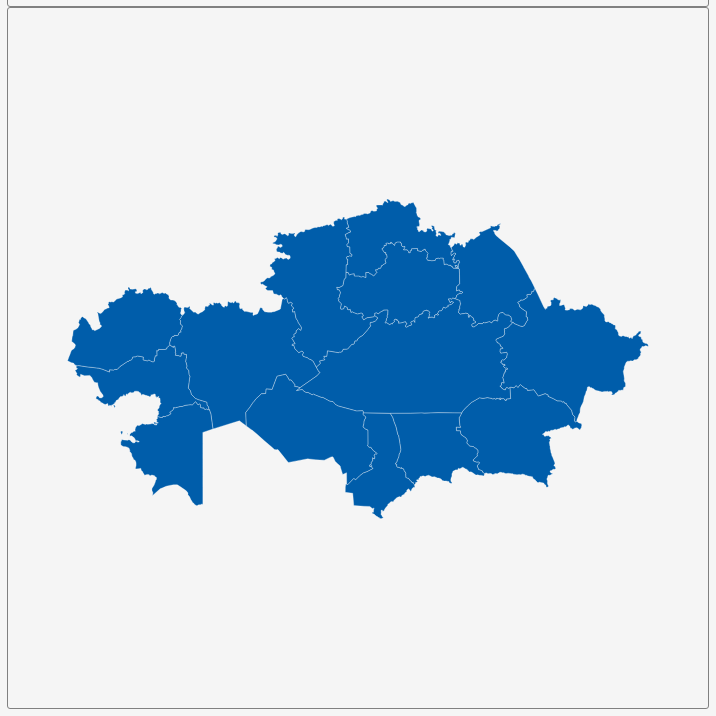
D3 v3 page, settled after 360 driven frames (6 s of simulated time); the page loaded 1 data file(s).


        var dim = 700;
        const center = {
            "lng": 66.9023,
            "lat": 48.5766
        };
        var scale = 906;

        var title = document.getElementById('title');
        title.style.width = dim;
        title.style.marginLeft = "calc(50% - " + (dim / 2) + "px)";
        var map = document.getElementById('map')
        map.style.width = dim;
        map.style.marginLeft = "calc(50% - " + (dim / 2) + "px)";

        var tooltip = d3
            .select("#map")
            .append("div")
            .attr("class", "tooltip")
            .attr("opacity", 0);
        var width = dim,
            height = dim;

        var svg = d3.select("#map")
            .append("svg")
            .attr("width", width)
            .attr("height", height);

        scale = scale * .9;// to give 5% padding on each side
        var projection = d3.geo.mercator()
            .center([center.lng, center.lat])
            .scale(scale)
            .translate([width / 2, height / 2]);
        var geoPath = d3.geo.path()
            .projection(projection);

        var g = svg.append("g");
        d3.json("geosource.json", function (json) {
            g.selectAll("path")
                .data(json.features)
                .enter()
                .append("path")
                .attr("d", geoPath)
                .attr("class", "polygon")
                .on("mouseover", mouseover)
                .on("mouseout", mouseout)
                .on("mousemove", mousemove);

            svg.call(d3.behavior.zoom().on("zoom", () => {
                g.attr("transform", "translate(" + d3.event.translate.join(",") + ")scale(" + d3.event.scale + ")");
            }));
        });
        function mouseover(d) {
            d3.select(this).attr("class", "hover");
            tooltip.style("opacity", 0.9);
            tooltip.html((d.properties.NAME_1 && "<b>" + d.properties.NAME_1 + "</b><br>" || '') +
                (d.properties.ENGTYPE_1 && d.properties.ENGTYPE_1));
        }
        function mouseout(d) {
            d3.select(this).attr("class", "polygon");
            tooltip.style("opacity", 0);
        }
        function mousemove(d) {
            tooltip.style({
                left: function () {
                    if (d3.event.pageX > 800) {
                        return d3.event.pageX - 180 + "px";
                    } else {
                        return d3.event.pageX + 23 + "px";
                    }
                },
                top: d3.event.pageY - 20 + "px",
            });
        }
    

### data: geosource.json
{
 "type": "FeatureCollection",
 "features": [
  {
   "type": "Feature",
   "geometry": {
    "type": "Polygon",
    "coordinates": "[... 1 items]"
   },
   "properties": {
    "GID_0": "KAZ",
    "NAME_0": "Kazakhstan",
    "GID_1": "KAZ.1_1",
    "NAME_1": "Almaty",
    "VARNAME_1": "Alma-Ata|Alma-Atinskaya Oblast'|Almatins…",
    "NL_NAME_1": "",
    "TYPE_1": "Oblasy",
    "ENGTYPE_1": "Region",
    "CC_1": "",
    "HASC_1": "KZ.AA"
   }
  },
  {
   "type": "Feature",
   "geometry": {
    "type": "Polygon",
    "coordinates": "[... 1 items]"
   },
   "properties": {
    "GID_0": "KAZ",
    "NAME_0": "Kazakhstan",
    "GID_1": "KAZ.2_1",
    "NAME_1": "Aqmola",
    "VARNAME_1": "Akmolin|Akmolinsk|Tselinograd",
    "NL_NAME_1": "",
    "TYPE_1": "Oblasy",
    "ENGTYPE_1": "Region",
    "CC_1": "",
    "HASC_1": "KZ.AM"
   }
  },
  {
   "type": "Feature",
   "geometry": {
    "type": "Polygon",
    "coordinates": "[... 1 items]"
   },
   "properties": {
    "GID_0": "KAZ",
    "NAME_0": "Kazakhstan",
    "GID_1": "KAZ.3_1",
    "NAME_1": "Aqtöbe",
    "VARNAME_1": "Aktyubinsk",
    "NL_NAME_1": "",
    "TYPE_1": "Oblasy",
    "ENGTYPE_1": "Region",
    "CC_1": "",
    "HASC_1": "KZ.AT"
   }
  },
  {
   "type": "Feature",
   "geometry": {
    "type": "MultiPolygon",
    "coordinates": "[... 2 items]"
   },
   "properties": {
    "GID_0": "KAZ",
    "NAME_0": "Kazakhstan",
    "GID_1": "KAZ.4_1",
    "NAME_1": "Atyrau",
    "VARNAME_1": "Ateransk|Gur'yev",
    "NL_NAME_1": "",
    "TYPE_1": "Oblasy",
    "ENGTYPE_1": "Region",
    "CC_1": "",
    "HASC_1": "KZ.AR"
   }
  },
  {
   "type": "Feature",
   "geometry": {
    "type": "Polygon",
    "coordinates": "[... 1 items]"
   },
   "properties": {
    "GID_0": "KAZ",
    "NAME_0": "Kazakhstan",
    "GID_1": "KAZ.5_1",
    "NAME_1": "East Kazakhstan",
    "VARNAME_1": "Shyghys Qazaqstan|Vostochno-Kazakhstan",
    "NL_NAME_1": "",
    "TYPE_1": "Oblasy",
    "ENGTYPE_1": "Region",
    "CC_1": "",
    "HASC_1": "KZ.EK"
   }
  },
  {
   "type": "Feature",
   "geometry": {
    "type": "MultiPolygon",
    "coordinates": "[... 4 items]"
   },
   "properties": {
    "GID_0": "KAZ",
    "NAME_0": "Kazakhstan",
    "GID_1": "KAZ.6_1",
    "NAME_1": "Mangghystau",
    "VARNAME_1": "Mangistau|Mangyshlak",
    "NL_NAME_1": "",
    "TYPE_1": "Oblasy",
    "ENGTYPE_1": "Region",
    "CC_1": "",
    "HASC_1": "KZ.MG"
   }
  },
  {
   "type": "Feature",
   "geometry": {
    "type": "Polygon",
    "coordinates": "[... 1 items]"
   },
   "properties": {
    "GID_0": "KAZ",
    "NAME_0": "Kazakhstan",
    "GID_1": "KAZ.7_1",
    "NAME_1": "North Kazakhstan",
    "VARNAME_1": "Severo-Kazakhstan|Soltustik Qazaqstan",
    "NL_NAME_1": "",
    "TYPE_1": "Oblasy",
    "ENGTYPE_1": "Region",
    "CC_1": "",
    "HASC_1": "KZ.NK"
   }
  },
  {
   "type": "Feature",
   "geometry": {
    "type": "Polygon",
    "coordinates": "[... 1 items]"
   },
   "properties": {
    "GID_0": "KAZ",
    "NAME_0": "Kazakhstan",
    "GID_1": "KAZ.8_1",
    "NAME_1": "Pavlodar",
    "VARNAME_1": "",
    "NL_NAME_1": "",
    "TYPE_1": "Oblasy",
    "ENGTYPE_1": "Region",
    "CC_1": "",
    "HASC_1": "KZ.PA"
   }
  },
  "... 6 more items"
 ]
}